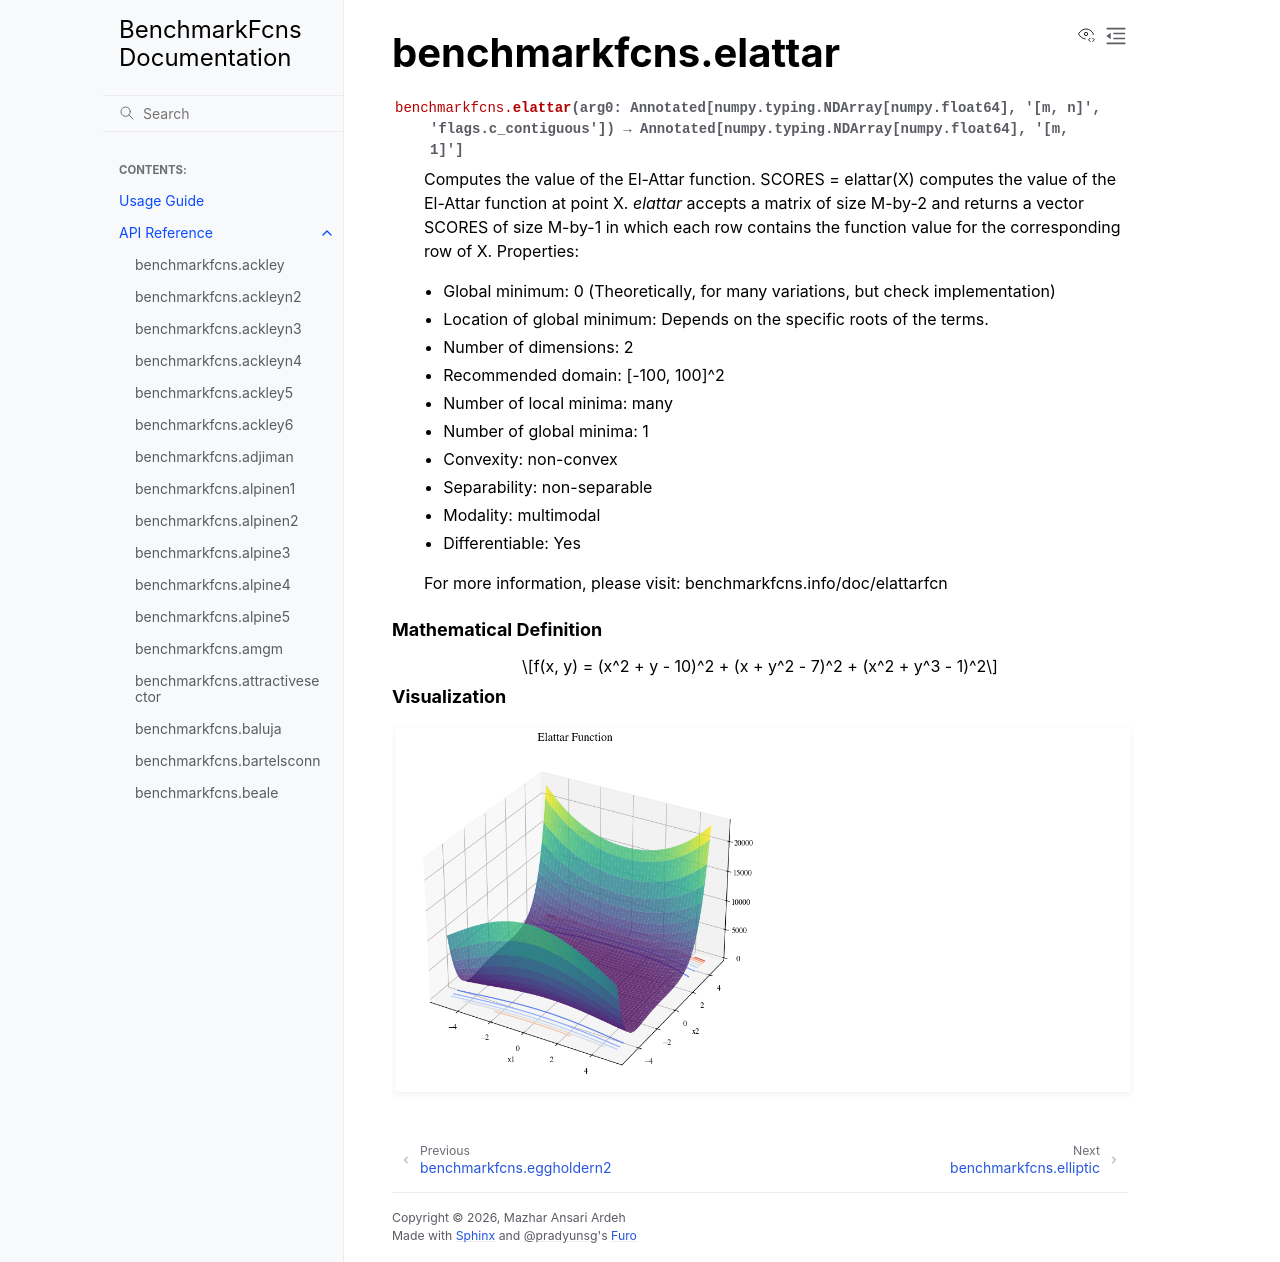

repository: mazhar-ansari-ardeh/BenchmarkFcns · page: generated/benchmarkfcns.elattar.html · generator: sphinx

benchmarkfcns.elattar
=====================

.. currentmodule:: benchmarkfcns

.. autofunction:: elattar

.. raw:: html

   <div style="clear: both"></div>



.. rubric:: Mathematical Definition

.. math::

   f(x, y) = (x^2 + y - 10)^2 + (x + y^2 - 7)^2 + (x^2 + y^3 - 1)^2

.. rubric:: Visualization

.. function-plots:: benchmarkfcns.elattar
